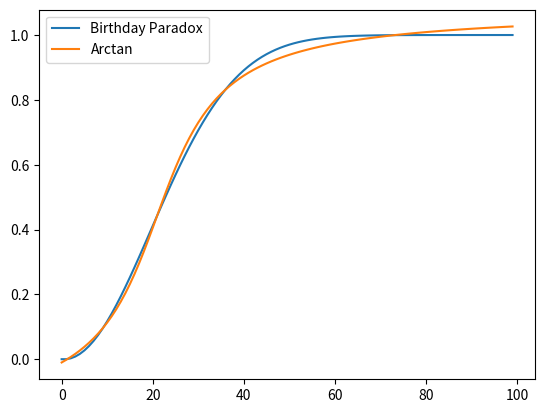

This figure's Python source:
import matplotlib.pyplot as plt
import numpy as np


def birthday_paradox(n):
    probability = 1
    for i in range(1, n):
        probability = probability * (365 - i) / 365
    return 1 - probability


# arctan values
#error = 1.581772627328872
a = 13.185
b = 10.28
c = 20.902
d = 8.799
e = 93.024
f = 0.44


def arctan(x):
    return (a/(b*np.pi))*np.arctan((x-c)*d/e) + f


# calculate data
data1 = [birthday_paradox(i) for i in range(0, 100)]
data2 = [arctan(i) for i in range(0, 100)]

# calculate error of data 2 to the original data
error = 0
for i in range(0, 100):
    error += abs(data1[i] - data2[i])
print('dataset 2 error: ' + str(error))

# show data
plt.plot(data1)
plt.plot(data2)
plt.legend(['Birthday Paradox', 'Arctan'])
plt.show()
